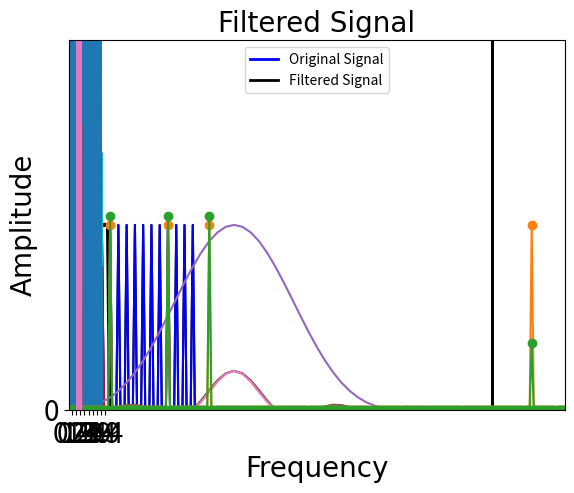

Python code for this plot:
import numpy as np
import matplotlib.pyplot as plt

# also define the default font we'll use for figures. 
fig_font = {'fontname':'Arial', 'size':'20'}

# define a set of frequencies for our simulated signal. 
# lets not add any IID noise yet so that the results turn out the same each time
Lf = 1  # lowest frequency
Hf = 16 # highest frequency

#generate list
frequs = np.linspace(Lf, Hf-1, Hf-Lf)
print(frequs)

# make our simulated signal
sr = 512                        # samp rate in Hz
tmax = 4                        # duration of signal, in s
dt = 1/sr                       # time step, reciprocal of the sr
t = np.arange(0,tmax,dt)        # time axis

# add up a bunch of sin waves at each of our desired frequencies
sig = np.zeros(len(t))
for f in np.arange(len(frequs)):
    sig = sig + np.sin(2*np.pi*frequs[f]*t)

# Plot
plt.plot(t, sig, 'b-', linewidth = 2)    # specify x,y data...in this case time and amplitude of sin

# put some labels on the axes
plt.xlabel('Time (s)', **fig_font)
plt.ylabel('Amplitude', **fig_font)

# set the tick marks
plt.xticks(np.arange(-.1,tmax+.5,.5), color='k', size=20)
plt.yticks(np.linspace(-20,20,11), color='k', size=20)

# add some nice vertical/horizontal lines 
plt.axvline(0, color = 'k', linewidth = 2)
plt.axhline(0, color = 'k', linewidth = 2)

# show it
plt.show()

# rfft = fft for real valued inputs
sp = np.fft.rfft(sig)   

# amplitude
amp = np.abs(sp)  

# normalize by the number of data points, 
# x2 cause we're ditching the negative frequencies when we deal with real numbers
amp = (amp  / len(sig) ) * 2   

# figure out the frequency resolution of the data 
freq = np.fft.rfftfreq(sig.size, dt)   # Sample spacing is 2nd arg, inverse of the sampling rate. Defaults to 1!

# plot the fft
plt.plot(freq, amp, 'k')            # plot amplitude 

# put a legend on it...
plt.legend(['normalized fft'], loc='best', fontsize='x-large')  
plt.xlabel('Frequency', **fig_font)
plt.ylabel('Amplitude', **fig_font)
plt.xticks(frequs[::2], color='k', size=20)
plt.yticks((0,1,2), color='k', size=20)

# set the axis limits
plt.xlim([0, Hf])

# show it
plt.show()

# lets pass everything below 5Hz and cut off everything else
lowpass_cut = 5

# find the freq in our FFT range that is closest to our desired cutoff point
cutoff_pnt = np.argmin(np.abs(freq-lowpass_cut))

# make the filter
lp_filt = np.zeros(len(freq))
lp_filt[0:cutoff_pnt] = 1

plt.plot(freq, lp_filt, c='k', linewidth=3)
plt.xlabel('Frequency', **fig_font)
plt.ylabel('Amplitude', **fig_font)
plt.xticks(frequs[::2], color='k', size=20)
plt.yticks((0,1,2), color='k', size=20)
# set the axis limits
plt.xlim([0, Hf])
plt.title('Low pass filter in frequ domain', **fig_font)
plt.show()

# do the mutliplication in the frequ domain
# NEED THE COMPLEX VALUED SIGNAL, not just the amplitude
# so use sp, not amp

# filter the data (multiply, iFFT)
# do it in steps here to make it clear
multiply_in_frequ_domain = sp*lp_filt
# take the ifft
filtered_sig = np.fft.irfft(multiply_in_frequ_domain)

# plot the filtered data...all the high frequency stuff > 5Hz should be gone!
plt.plot(t, filtered_sig)
plt.xlabel('Time(s)', **fig_font)
plt.ylabel('Amplitude', **fig_font)
plt.xticks(np.arange(-.1,tmax+.5,.5), color='k', size=20)
plt.yticks(np.linspace(-20,20,11), color='k', size=20)
plt.title('Filtered signal', **fig_font)
plt.show()

# rfft = fft for real valued inputs
sp_filt = np.fft.rfft(filtered_sig)      
# amplitude
amp_filt = np.abs(sp_filt)  

# normalize by the number of data points, 
amp_filt = (amp_filt  / len(filtered_sig) ) * 2   

# figure out the frequency resolution of the data 
freq = np.fft.rfftfreq(filtered_sig.size, dt)   # Sample spacing is 2nd arg, inverse of the sampling rate. Defaults to 1!

# plot the fft
plt.plot(freq, amp, 'b')            # plot amplitude of the original signal
plt.plot(freq, amp_filt, 'r')       # plot amplitude of filtered signal 

# put a legend on it...
plt.legend(['Before filt', 'After filt'], loc='best', fontsize='x-large')  
plt.xlabel('Frequency', **fig_font)
plt.ylabel('Amplitude', **fig_font)
plt.xticks(frequs[::2], color='k', size=20)
plt.yticks((0,1), color='k', size=20)

# set the axis limits
plt.xlim([0, Hf])

plt.title('Before and after low pass filtering @ 5Hz', **fig_font)

# show it
plt.show()

# iFFT
inv_filter = np.fft.irfft(lp_filt)

# symetric over the span, so center to better visualize
inv_filter = np.roll(inv_filter, int(len(inv_filter)/2))
plt.plot(t, inv_filter)
plt.xlabel('Samples', **fig_font)
plt.ylabel('Amplitude', **fig_font)
plt.title('iFFT of brick wall lp filter', **fig_font)
plt.show()

# lets just pick a set of frequencies going from pretty low to higher than we had before
frequs = [5, 12, 17, 56]

# first lets set up a more interesting signal with some higher frequencies
sr = 512                        # samp rate in Hz
tmax = 4                        # duration of signal, in s
dt = 1/sr                       # time step, reciprocal of the sr
t = np.arange(0,tmax,dt)        # time axis

# add up a bunch of sin waves at each of our desired frequencies
sig = np.zeros(len(t))
for f in np.arange(len(frequs)):
    sig = sig + np.sin(2*np.pi*frequs[f]*t)

# Plot
plt.plot(t, sig, 'b-', linewidth = 2)    # specify x,y data...in this case time and amplitude of sin

# put some labels on the axes
plt.xlabel('Time (s)', **fig_font)
plt.ylabel('Amplitude', **fig_font)

# set the tick marks
plt.xticks(np.arange(-.1,tmax+.5,.5), color='k', size=20)
plt.yticks(np.linspace(-6,6,5), color='k', size=20)

# add some nice vertical/horizontal lines 
plt.axvline(0, color = 'k', linewidth = 2)
plt.axhline(0, color = 'k', linewidth = 2)

# show it
plt.show()

# First specify a cutoff frequency, fc, that is a fraction of the sampling rate over 0, .5...why is the max .5?
fc = 0.1 

# Then specify the transition band, again this will be a fraction of the sampling rate over 0, .5
b = 0.1  

# more on this below, but now need to make sure that ceil(4/b) is odd
N = int(np.ceil((4 / b)))

# figure this out by returning the remainder (modulo operator) after dividing by 2
# if its even, then this == 0, else non-zero, so if its not true (i.e. == 0), then we add 1!
# if you don't do this then the function won't be centered
# An odd-length symmetrical filter will have delay that is an integer number of samples
# more on this in a bit...
if not N % 2: N += 1  
    
# generate span over which to eval sinc function    
n = np.arange(N)
 
# Compute the filter, taking into account our cutoff freq
sinc_func = np.sinc(2 * fc * (n - (N - 1) / 2.))
 
# Normalize to have an area of 1 (unit area)
sinc_func = sinc_func / np.sum(sinc_func)

plt.plot(n, sinc_func)
plt.xlabel('Samples', **fig_font)
plt.ylabel('Amplitude', **fig_font)
plt.title('Sinc filter in time domain', **fig_font)
plt.show()

# take the fft, convert to amplitude, then normalize
sinc_fft = (np.abs(np.fft.rfft(sinc_func)) / len(filtered_sig) ) * 2

# figure out the frequency resolution of the data
# recall that our 'dt' here is calculated based on the signal 
# that we set up at the begining of the tutorial with a 
# sr = 512, so fc*512 should be around our filter fall-off
freq = np.fft.rfftfreq(sinc_func.size, dt)   

plt.plot(freq, sinc_fft)
plt.axvline(fc*sr, color = 'k', linewidth = 2)
plt.xlabel('Frequency', **fig_font)
plt.ylabel('Amplitude', **fig_font)
plt.title('Sinc filter in frequ domain', **fig_font)
plt.show()

# build a Blackman window (by hand at first), take a look, and then apply to the filter and recompute everything
b_window = 0.42 - 0.5 * np.cos(2 * np.pi * n / (N - 1)) + \
    0.08 * np.cos(4 * np.pi * n / (N - 1))

# or, the boring way
# b_window = np.blackman(N)

plt.plot(n, b_window)
plt.xlabel('Samples', **fig_font)
plt.ylabel('Amplitude', **fig_font)
plt.title('Blackman Window', **fig_font)
plt.show()

# element-wise multiplication
win_sinc_func = sinc_func * b_window
plt.plot(n, sinc_func)
plt.plot(n, win_sinc_func)
plt.legend(['Original sinc', 'Windowed sinc'])
plt.xlabel('Samples', **fig_font)
plt.ylabel('Amplitude', **fig_font)
plt.title('Blackman Windowed sinc function', **fig_font)
plt.show()

# take the fft, convert to amplitude, then normalize
win_sinc_fft = (np.abs(np.fft.rfft(win_sinc_func)) / len(filtered_sig) ) * 2

# figure out the frequency resolution of the data
# recall that our 'dt' here is calculated based on the signal 
# that we set up at the begining of the tutorial with a 
# sr = 512, so fc*512 should be around our filter fall-off
freq = np.fft.rfftfreq(win_sinc_func.size, dt)   

# plot
plt.plot(freq, sinc_fft)
plt.plot(freq, win_sinc_fft)
plt.legend(['Original sinc', 'Windowed sinc'])
plt.axvline(fc*sr, color = 'k', linewidth = 2)
plt.xlabel('Frequency', **fig_font)
plt.ylabel('Amplitude', **fig_font)
plt.title('Sinc filter in frequ domain', **fig_font)
plt.show()

# fft our signal
fft_sig = np.fft.rfft(sig)

# need to zero pad to make the filter the same length as the signal
X = len(sig)
Y = len(win_sinc_func)

# zero pad in the time domain
if Y<X:
    win_sinc_func = np.hstack((win_sinc_func, np.zeros(X-Y)))

# fft the filter
fft_filt = np.fft.rfft(win_sinc_func)

# multiply in freq domain, then ifft to go back into the time domain
filt_sig = np.fft.irfft(fft_sig*fft_filt)

# Plot the regular signal
plt.plot(t, sig)
plt.xlabel('Samples', **fig_font)
plt.ylabel('Amplitude', **fig_font)
plt.title('Original Signal', **fig_font)
plt.show()

# plot the filtered signal
plt.plot(t, filt_sig)
plt.xlabel('Samples', **fig_font)
plt.ylabel('Amplitude', **fig_font)
plt.title('Filtered Signal', **fig_font)
plt.show()

# fft our signal
fft_sig = (np.abs(np.fft.rfft(sig)) / len(sig) ) * 2
freq = np.fft.rfftfreq(sig.size, dt)   

# fft our filtered signal
fft_filt_sig = (np.abs(np.fft.rfft(filt_sig)) / len(filt_sig) ) * 2

# plot
plt.plot(freq, fft_sig, marker='o')
plt.plot(freq, fft_filt_sig, marker='o')
plt.xlabel('Frequency', **fig_font)
plt.ylabel('Amplitude', **fig_font)
plt.xlim([0, 60])
plt.ylim([0, 2])
plt.legend(['Original Signal', 'Filtered Signal'])
plt.show()

# to see this most clearly, lets just zoom in and plot a small segment of the data
# can do boolean indexing, but demo the "where" function here (like Matlab "find")
index = np.where((t>=1) & (t<1.5))

# plot
plt.plot(t[index], sig[index])
plt.plot(t[index], filt_sig[index])
plt.xlabel('Frequency', **fig_font)
plt.ylabel('Amplitude', **fig_font)
plt.legend(['Original Signal', 'Filtered Signal'])
plt.show()

index = np.where((t>=1) & (t<1.5))
# shift by (N-1)/2 - this will be an integer so long as N is odd
# which is a condition that we enforced earlier when designing the 
# filter...shift by corresponding timepoints
shift_by = dt*((N-1)/2)  # convert to units of filter length in time: so number of points * dt
shift_index = np.where((t>=1+shift_by) & (t<1.5+shift_by))

# plot - should be all lined up!
plt.plot(t[index], sig[index])
plt.plot(t[index], filt_sig[shift_index])
plt.xlabel('Frequency', **fig_font)
plt.ylabel('Amplitude', **fig_font)
plt.legend(['Original Signal', 'Filtered Signal'])
plt.show()